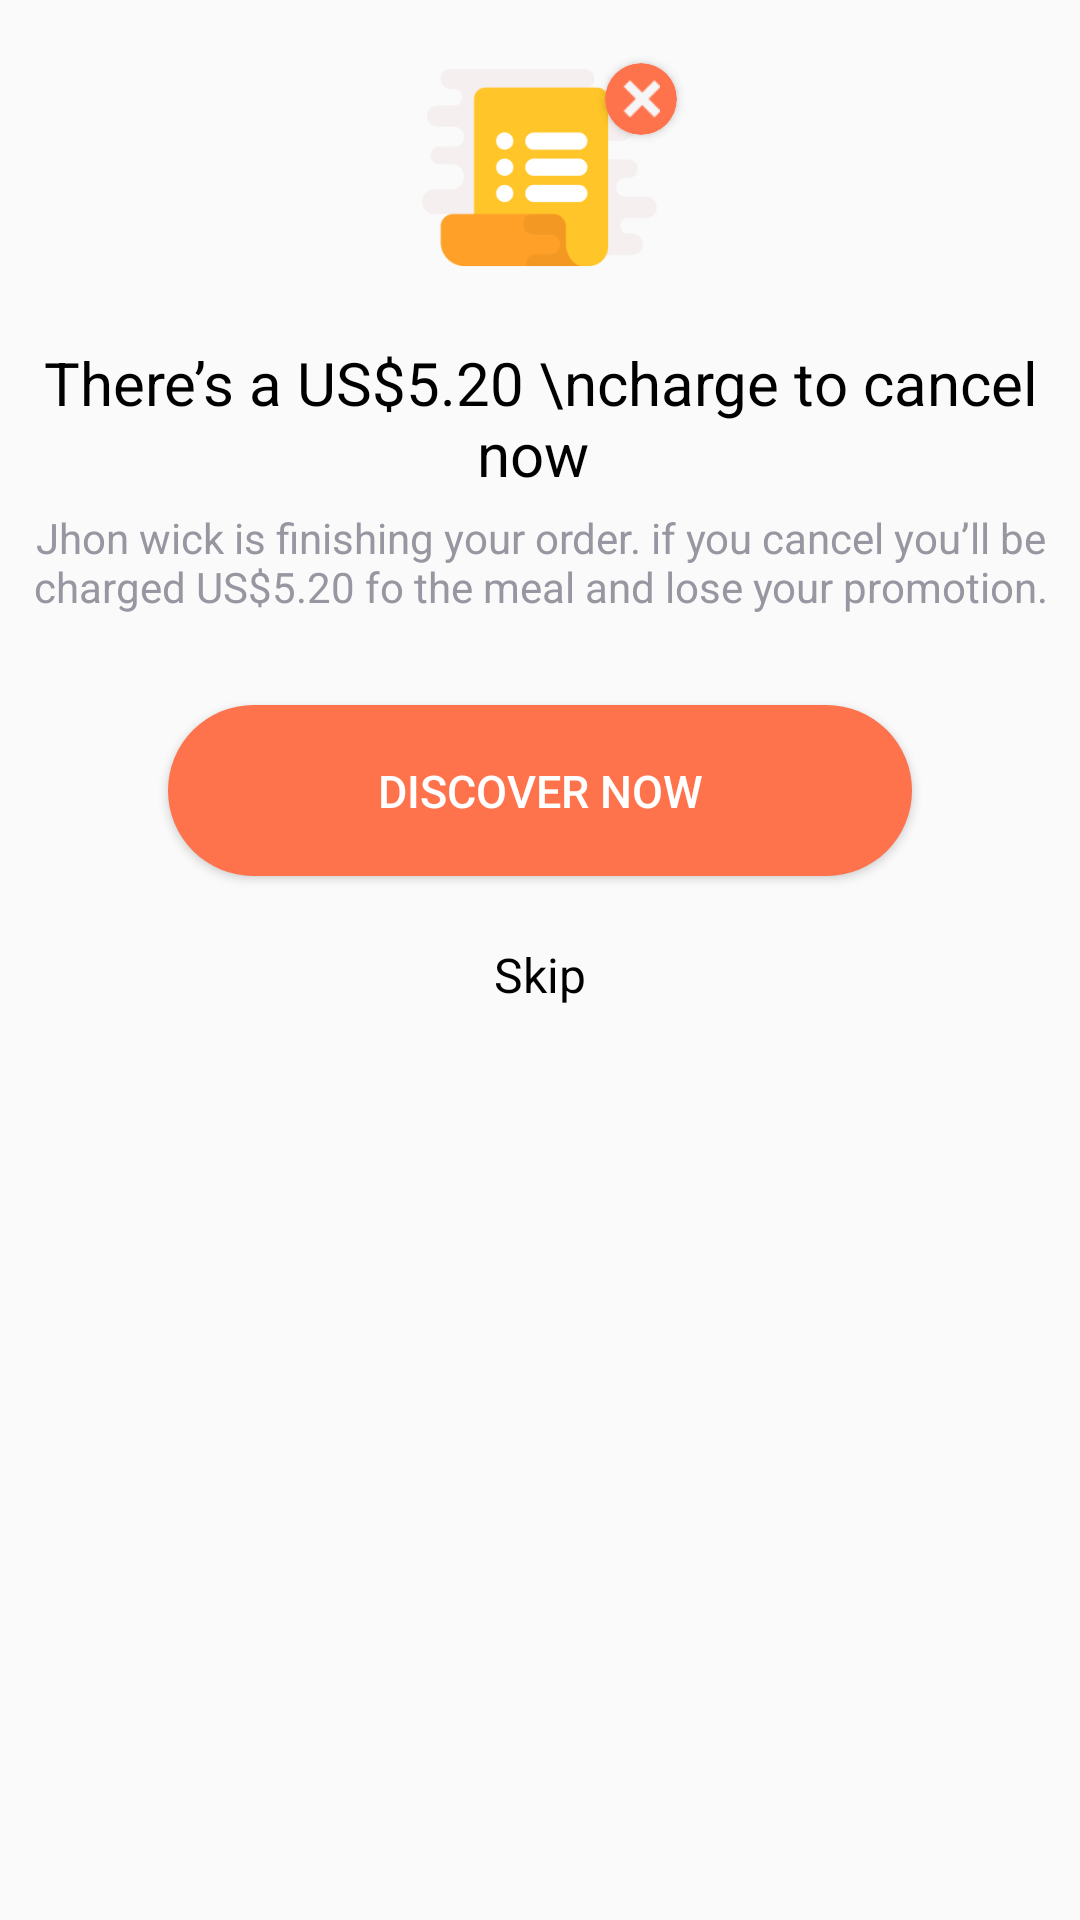

Here is an Android app screen rendered from its layout file. Give the layout XML and the strings, colors and styles it references.
<!-- AndroidManifest.xml: application theme Theme.FoodDelivery -->
<!-- res/layout/cancel_order.xml -->
<?xml version="1.0" encoding="utf-8"?>
<RelativeLayout xmlns:android="http://schemas.android.com/apk/res/android"
    android:layout_width="323dp"
    android:layout_height="376dp"
    xmlns:app="http://schemas.android.com/apk/res-auto"
    android:background="@drawable/bg_email2">


    <ImageView
        android:id="@+id/empty_bill"
        android:layout_width="83dp"
        android:layout_height="66dp"
        android:layout_centerHorizontal="true"
        android:layout_marginTop="23dp"
        android:src="@drawable/empety_bill"
        />

    <androidx.cardview.widget.CardView
        android:layout_width="24dp"
        android:layout_height="24dp"
        android:layout_marginTop="21dp"
        app:cardCornerRadius="12dp"
        android:layout_marginStart="-20dp"
        app:cardBackgroundColor="@color/orange"
        android:layout_toEndOf="@id/empty_bill"
        >

        <ImageView
            android:layout_width="13dp"
            android:layout_height="13dp"
            android:src="@drawable/cancel"
            android:layout_gravity="center"
            />

    </androidx.cardview.widget.CardView>

    <TextView
        android:id="@+id/txt1"
        android:layout_width="wrap_content"
        android:layout_height="wrap_content"
        android:layout_below="@id/empty_bill"
        android:layout_centerInParent="true"
        android:layout_marginTop="25dp"
        android:text="There’s a US$5.20 \ncharge to cancel now "
        android:textAlignment="center"
        android:textColor="@color/black"
        android:textSize="20sp" />

    <TextView
        android:id="@id/txt2"
        android:layout_width="wrap_content"
        android:layout_height="wrap_content"
        android:text="Jhon wick is finishing your order. if you cancel you’ll be charged US$5.20 fo the meal and lose your promotion."
        android:layout_below="@id/txt1"
        android:textColor="@color/gray"
        android:textSize="14sp"
        android:textAlignment="center"
        android:layout_centerInParent="true"
        android:layout_marginTop="5dp" />

    <Button
        android:id="@+id/checkout_cart"
        android:layout_width="248dp"
        android:layout_height="57dp"
        android:layout_below="@id/txt2"
        android:layout_centerHorizontal="true"
        android:layout_marginTop="30dp"
        android:background="@drawable/bg_btn_sign"
        android:padding="10dp"
        android:text="DISCOVER NOW"
        android:textColor="@color/white"
        android:textSize="15sp" />

    <TextView
        android:layout_width="wrap_content"
        android:layout_height="wrap_content"
        android:text="Skip"
        android:textColor="@color/black"
        android:textSize="16sp"
        android:layout_below="@id/checkout_cart"
        android:layout_centerHorizontal="true"
        android:layout_marginTop="22dp" />

</RelativeLayout>
<!-- resources referenced by this layout -->
<resources>
  <color name="black">#FF000000</color>
  <color name="gray"> #9796A1</color>
  <color name="orange">#FE724C</color>
  <color name="white">#FFFFFFFF</color>
  <!-- drawable bg_btn_sign (drawable) -->
  <?xml version="1.0" encoding="utf-8"?>
  <shape xmlns:android="http://schemas.android.com/apk/res/android">
  
      <solid android:color="@color/orange" />
      <corners android:radius="29dp" />
  
  </shape>
  <!-- drawable cancel: png bitmap (drawable, 316 bytes) -->
  <!-- drawable empety_bill: png bitmap (drawable, 5508 bytes) -->
  <style name="Theme.FoodDelivery" parent="Theme.AppCompat.Light">
          
          <item name="colorPrimary">@color/purple_500</item>
          <item name="colorPrimaryVariant">@color/purple_700</item>
          <item name="colorOnPrimary">@color/white</item>
          
          <item name="colorSecondary">@color/teal_200</item>
          <item name="colorSecondaryVariant">@color/teal_700</item>
          <item name="colorOnSecondary">@color/black</item>
          
          <item name="android:statusBarColor" tools:targetApi="l">?attr/colorPrimaryVariant</item>
          <item name="windowActionBar">false</item>
          <item name="windowNoTitle">true</item>
  
          
      </style>
  <color name="purple_500">#FF6200EE</color>
  <color name="purple_700">#FF3700B3</color>
  <color name="teal_200">#FF03DAC5</color>
  <color name="teal_700">#FF018786</color>
</resources>
